Run: headless pygame with SDL's dummy video driver; simulated clock (each Clock.tick advances the game by its frame time, no real sleeping); random seed 0; keys injected as events and as key.get_pressed() state; no mouse input.
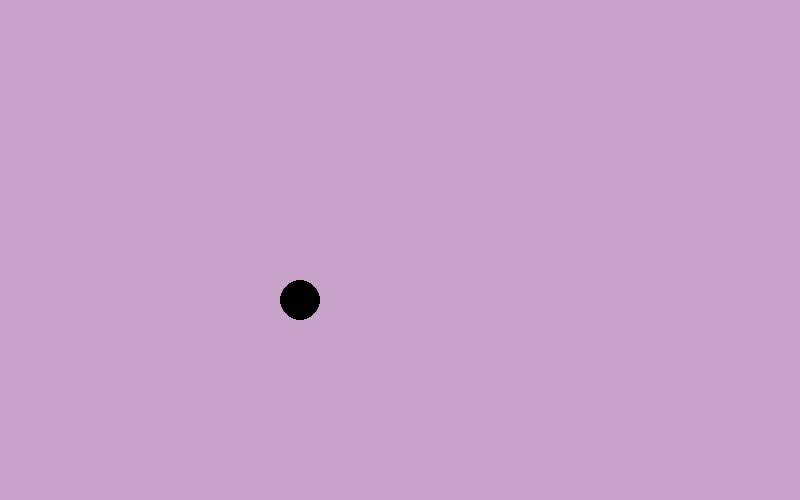
Frame 1 of 4 · flips 1–60 · no input
Frame 2 of 4 · flips 61–180 · tapped SPACE, RETURN · held RIGHT (→), D · screen unchanged from frame 1, image omitted
Frame 3 of 4 · flips 181–300 · held DOWN (↓), S · screen unchanged from frame 2, image omitted
Frame 4 of 4 · flips 301–420 · held LEFT (←), A, UP (↑), W · screen unchanged from frame 3, image omitted

The pygame program that drew these frames:

import pygame

pygame.init()

DISPLAYSURFACE = pygame.display.set_mode([800, 500])
FPSCLOCK = pygame.time.Clock()

while True:

    for event in pygame.event.get():
        if event.type == pygame.QUIT:
            quit()

    DISPLAYSURFACE.fill((200, 162, 200))
    pygame.display.set_caption("weeeeeee")

    pygame.draw.circle(DISPLAYSURFACE, (0, 0, 0), (300, 300), 20)
    pygame.display.update()

    FPSCLOCK.tick(30)
